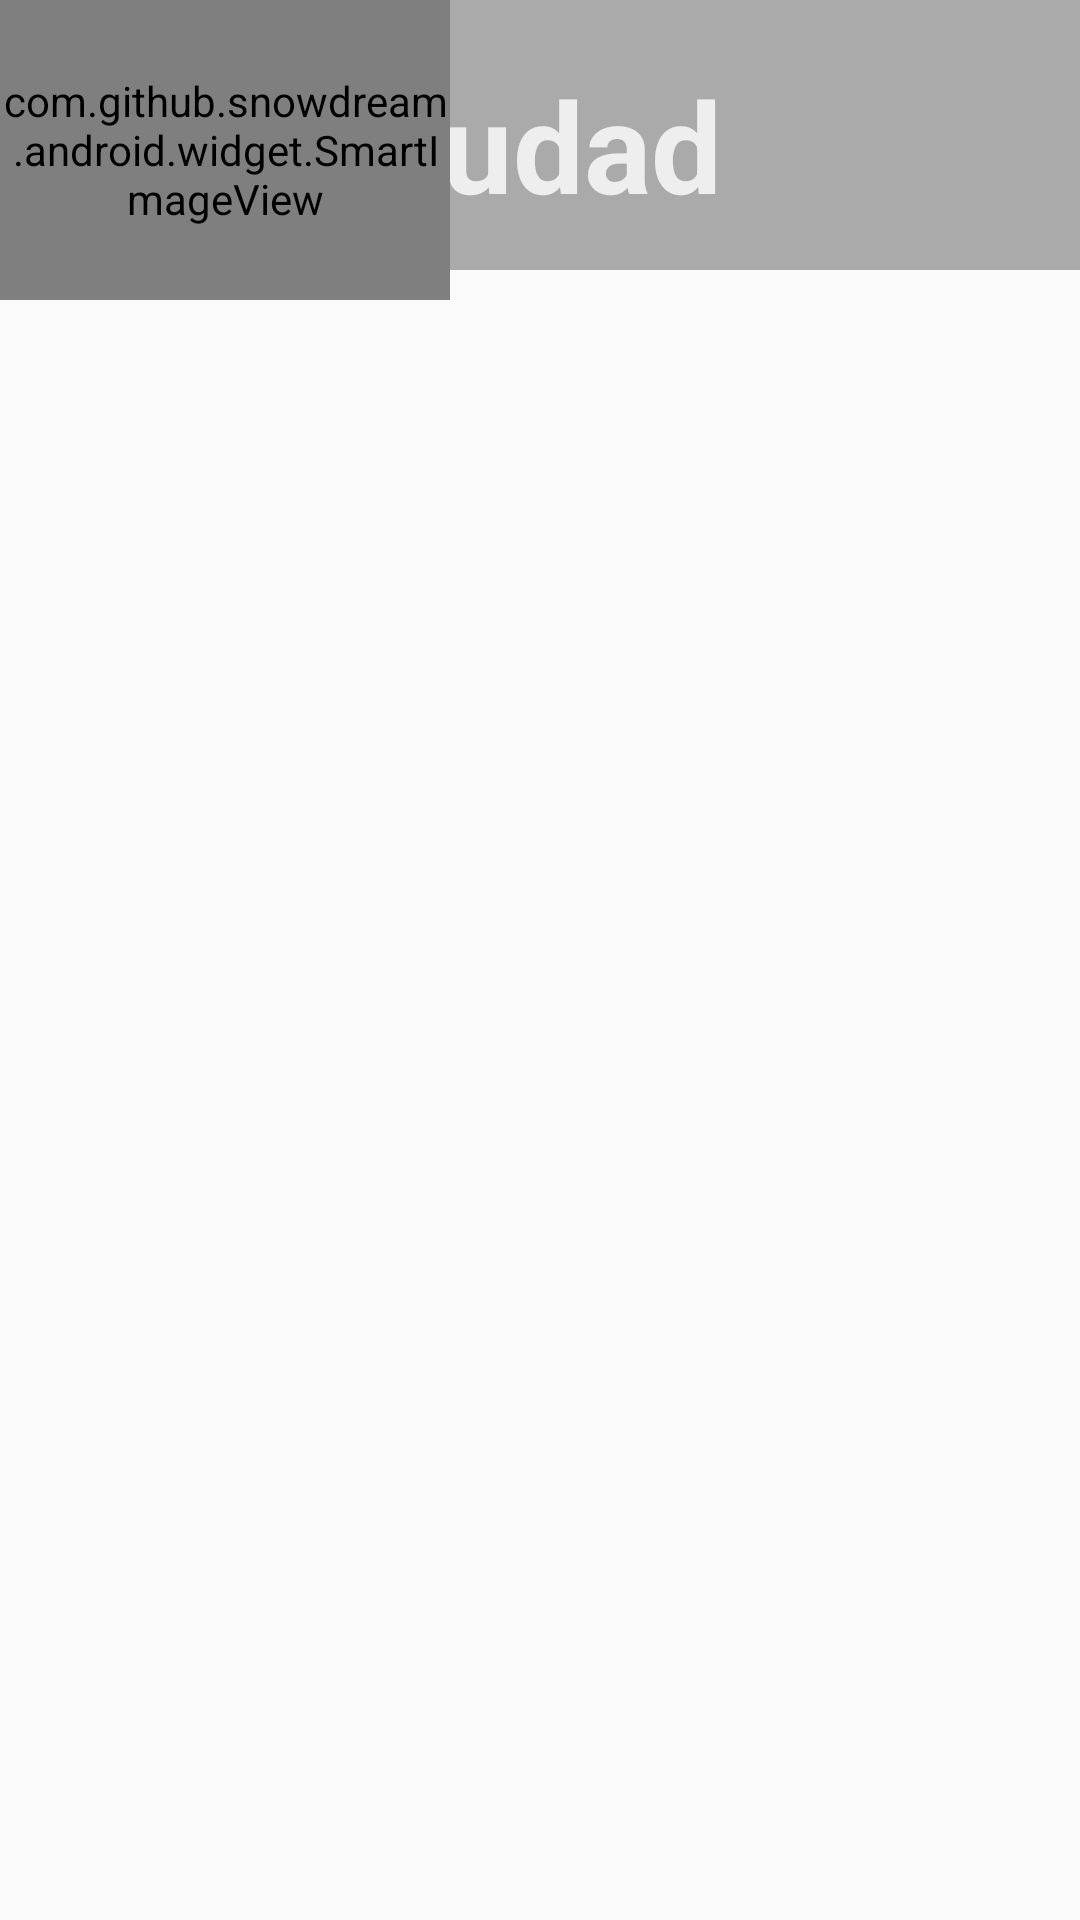

The Android layout XML behind this screen, and the referenced resources:
<!-- AndroidManifest.xml: application theme AppTheme -->
<!-- res/layout/activity_evento_view.xml -->
<?xml version="1.0" encoding="utf-8"?>
<RelativeLayout xmlns:android="http://schemas.android.com/apk/res/android"
    xmlns:app="http://schemas.android.com/apk/res-auto"
    xmlns:tools="http://schemas.android.com/tools"
    android:layout_width="match_parent"
    android:layout_height="match_parent"
    tools:context="com.studios.jedi.diegoa_hp.vr_explora_veracruz.Activities.EventoViewActivity">

    <ImageView
        android:id="@+id/iv_back5"
        android:layout_width="match_parent"
        android:layout_height="90dp"
        android:background="@android:color/darker_gray"
        tools:ignore="ContentDescription" />

    <ImageView
        android:id="@+id/iv_event"
        android:layout_width="90dp"
        android:layout_height="90dp"
        android:layout_alignParentStart="true"
        android:layout_alignParentTop="true"
        android:background="@drawable/eventosbtn"
        tools:ignore="ContentDescription" />

    <TextView
        android:id="@+id/textCView5"
        android:layout_width="wrap_content"
        android:layout_height="wrap_content"
        android:layout_marginStart="19dp"
        android:text="@string/prueba"
        android:textColor="#eee"
        android:textSize="42sp"
        android:textStyle="bold"
        android:layout_alignParentTop="true"
        android:layout_toEndOf="@+id/iv_event"
        android:layout_marginTop="20dp" />

    <com.github.snowdream.android.widget.SmartImageView
        android:id="@+id/smartiv"
        android:layout_width="150dp"
        android:layout_height="100dp"
        />

</RelativeLayout>
<!-- resources referenced by this layout -->
<resources>
  <!-- drawable eventosbtn: png bitmap (drawable, 7007 bytes) -->
  <string name="prueba">Ciudad</string>
  <style name="AppTheme" parent="Theme.AppCompat.Light.DarkActionBar">
          
          <item name="colorPrimary">@color/colorPrimary</item>
          <item name="colorPrimaryDark">@color/colorPrimaryDark</item>
          <item name="colorAccent">@color/colorAccent</item>
      </style>
  <color name="colorPrimary">#3498db</color>
  <color name="colorPrimaryDark">#303F9F</color>
  <color name="colorAccent">#ff4081</color>
</resources>
